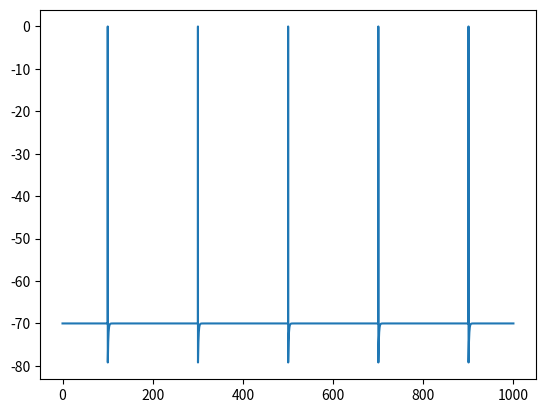

Source code (Python):
import numpy as np
import matplotlib.pyplot as plt
import time as timer



##################################################################################################
#################################               SRM0 MODEL            ############################
#################################################################################################


class SRM0:
    #static variables
    Time_ms = 0
    u_rest = -70
    threshold = -55
    spike_height = 0
    tau_1 = 20
    tau_2 = 1.2
    delay = 0

    def __init__(self):
        self.psp_weight = 1
        self.ahp_weight = 10
        self.last_spike = -np.inf    
        self.membrane_potential = self.u_rest
        self.input_spikes = [-np.inf]
        self.connections = []
        self.spike_arrival_times = []
        self.spike_weights = [0]
        self.weights_at_specific_spike_times = []
        self.in_spike = False
    def reset(self):
        self.psp_weight = 1
        self.ahp_weight = 10
        self.last_spike = -np.inf    
        self.membrane_potential = self.u_rest
        self.input_spikes = [-np.inf]
        self.spike_arrival_times = []
        self.spike_weights = [0]
        self.weights_at_specific_spike_times = []
        self.in_spike = False



    def AHP(self,t):
        if(t==np.inf):
            return 0
        return -self.ahp_weight*np.exp((-t)/self.tau_2)


    def PSP(self,t,weight):
        if(t==-np.inf or t==np.inf or t<0):
            return 0
        return weight*(t)*np.exp((-t)/self.tau_1)


    def sum_MP(self):
        temp = 0
        for i in range(0,len(self.connections)):
            if self.connections[i][0].in_spike:
                self.input_spikes.append(self.connections[i][0].Time_ms)
                self.spike_weights.append(self.connections[i][1])
                self.weights_at_specific_spike_times.append([self.connections[i][0].Time_ms,self.connections[i][1]])
        for i in range(0,len(self.input_spikes)):
            if self.input_spikes[i]<=self.Time_ms:
                temp+=self.PSP(self.Time_ms-self.input_spikes[i],self.spike_weights[i])
            else:
                break
        if temp+self.AHP(self.Time_ms-self.last_spike)+self.u_rest>self.threshold:
            self.spike()
            self.in_spike = True
        else:
            self.membrane_potential = temp+self.AHP(self.Time_ms-self.last_spike)+self.u_rest
            self.in_spike = False    

    def update_membrane_potential(self):
        self.sum_MP()
    def spike(self):
            self.membrane_potential = self.spike_height
            self.last_spike = self.Time_ms
            self.input_spikes.clear()
            self.spike_weights.clear()
            self.spike_arrival_times.append(self.Time_ms)
    def spike_reset(self):
            self.membrane_potential = self.u_rest
            
            
       
    def update_PSP_weight(self,new_weight):
        self.psp_weight = new_weight

############################################################################3
#################            NETWORK CLASS        #############################
##############################################################################


class neuron_matrix:
    def __init__(self,number_of_neurons,edge_list):
        self.edge_list = edge_list
        self.number_of_neurons = number_of_neurons
        self.neurons = []
        self.init_neurons()
        self.init_connections()
        self.first_neuron
        self.last_neuron
        self.desired_spike_trains = []
        
    def reset(self):
        SRM0.Time_ms = 0
        for i in self.neurons:
            i.reset()
    def init_neurons(self):
        for i in range(0,self.number_of_neurons):
            self.neurons.append(SRM0())
        self.first_neuron = self.neurons[0]
        self.last_neuron = self.neurons[self.number_of_neurons-1]
        
    def init_connections(self):
        for edge in self.edge_list:
            temp = []
            temp.append(self.neurons[edge[0]])
            temp.append(edge[2])
            self.neurons[edge[1]].connections.append(temp)

    def update_connections(self):
        for i in self.neurons:
            i.update_membrane_potential()
    def partial_nk(self,t):
        if t<=0:
            return 0
        return (1/self.first_neuron.ahp_weight)*np.exp(-(t/self.first_neuron.tau_2))
    def partial_psp(self,t,weight):
        if t<=0:
            return 0
        return -(t-self.first_neuron.tau_1)*np.exp(-(t/self.first_neuron.tau_1))
    def gradient_descent_linear_update(self,tau):
        for i in range(0,len(self.last_neuron.connections)):
            temp = 0
            for j in self.last_neuron.weights_at_specific_spike_times:
                temp+=.01*self.ddE_ddw_ij(tau,j[0],j[1])
            self.last_neuron.connections[i][1]=self.last_neuron.connections[i][1]-temp
    def ddE_ddw_ij(self,tau,arrival_time,weight):
        temp = 0
        for i in range(0,len(self.last_neuron.spike_arrival_times)):
            t_l = self.last_neuron.spike_arrival_times[i]
            actual = self.last_neuron.spike_arrival_times
            desired = self.desired_spike_trains
            temp+=self.ddtk_ddw_ij(t_l,arrival_time,weight)*self.ddE_dd_tk_i(desired,actual,tau,i)
        return temp

    def ddtk_ddw_ij(self,t_l,time,weight):
        t_ij = time
        sum_psp = self.last_neuron.PSP(t_ij-t_l,weight)
        temp = 0
        for k in self.last_neuron.spike_arrival_times:
            if self.partial_nk(k-t_l) != 0:
                temp+=self.partial_nk(k-t_l)*self.ddtk_ddw_ij(k,time,weight)
        num = sum_psp+temp
        temp2 = 0
        for i in range(0,len(self.last_neuron.connections)):
            for pairs in self.last_neuron.connections[i][0].weights_at_specific_spike_times:
                temp2+=self.partial_psp(pairs[0]-t_l,pairs[1])
        temp3 = 0
        for k in self.last_neuron.spike_arrival_times:
            temp3+=self.partial_nk(k-t_l)
        den = temp3+temp2
        if den!=0:
            return num/den
        return 0
    def ddE_dd_tk_i(self,desired_spike_times,spike_arrival_times,tau,i):
        temp_sum1 = 0
        temp_sum2 = 0
        t = spike_arrival_times 
        s = desired_spike_times
        for j in range(0,len(t)):
            temp_sum1+=(t[j]*((t[j]-(t[i])-(t[i]/tau)*(t[j]+t[i])))/((t[j]+t[i])**3)*np.exp(-((t[j]+t[i]))/tau))
        for j in range(0,len(s)):
            temp_sum2+=(s[j]*((s[j]-t[i])-(t[i]/tau))*(s[j]+t[i])*np.exp(-((s[j]+t[i]))/tau))/(((s[j]+t[i])**3))
        return 2*(temp_sum1-temp_sum2)

   
    def main(self,time,delta_t,input,desired_spikes,num_in_first_layer):
        temp = input.copy()
        y1=[]
        y2 =[]
        x=[]
       
        
        for i in range (0,time):
            SRM0.Time_ms = i*delta_t 
            if len(temp)>0 and temp[0]==i:
                for j in range(0,num_in_first_layer):
                    self.neurons[j].input_spikes.append(i*delta_t)
                    self.neurons[j].spike_weights.append(1000)
                temp.pop(0)
            self.update_connections()
            if i%100==0:
                self.gradient_descent_linear_update(100)
        self.reset()
        temp = input
        for i in range (0,time):
            SRM0.Time_ms = i*delta_t 
            if len(temp)>0 and temp[0]==i:
                for j in range(0,num_in_first_layer):
                    self.neurons[j].input_spikes.append(i*delta_t)
                    self.neurons[j].spike_weights.append(100)
                    if len(temp)>0:
                        temp.pop(0)
            self.update_connections()
            y1.append(u.last_neuron.membrane_potential)
            y2.append(u.last_neuron.membrane_potential)
            x.append(i*delta_t)


        #fig, axs = plt.subplots(2)
        #axs[0].plot
        #axs[0].plot(x, y1, 'tab:orange')
        #axs[1].plot(x, y2, 'tab:blue')
        #for ax in axs.flat:
        #    ax.set(ylim = [-80,1])
        #axs.flat[0].set_title("First Neuron")
       # axs.flat[1].set_title("Last Neuron")

        plt.plot(x,y1)
        plt.show()


    ################################################################
    ###################### GRADIENTS AND TRAINING ##################      
    ################################################################      
    
    

       


     ################################################################
     ###################### NETWORK GENERATION ##################      
    ################################################################      



def network_1to1(layers,neurons_per_layer):
    temp = []
    for i in range(1,neurons_per_layer+1):
        rand = np.random.randint(-10,40)/10
        temp.append([0,i,rand])
    for k in range(0,layers-1):
        for j in range(1,neurons_per_layer+1):
            for i in range(1,neurons_per_layer+1):
                rand = np.random.randint(-10,40)/10
                temp.append([(k*neurons_per_layer)+j,(k*neurons_per_layer)+neurons_per_layer+i,rand])
    for i in range(0,neurons_per_layer):
        rand = np.random.randint(-10,40)/10
        temp.append([neurons_per_layer*(layers-1)+1+i,neurons_per_layer*layers+1,rand])
    return temp

def linear(neurons_per_layer):
    temp = []
    for i in range(0,neurons_per_layer):
        rand = i%2+.75
        temp.append([i,neurons_per_layer,rand])
    print(temp)
    return temp

##########################################################################
##########################         MAIN         ##########################
##########################################################################



layers = 1
neurons_per_layer = 2
#edge_list_test = network_1to1(layers,neurons_per_layer)
edge_list_test = linear(neurons_per_layer)
u = neuron_matrix(neurons_per_layer*layers+1,edge_list_test)
delta_t = .1

time_ = 10000


input = [1000,2000,3000,4000,5000,6000,7000,8000,9000]
for i in edge_list_test:
    print(i[2])
u.main(time_,delta_t,input,[],neurons_per_layer)

print(u.last_neuron.weights_at_specific_spike_times)
#print(u.first_neuron.spike_arrival_times)
#print(u.last_neuron.spike_arrival_times)
#print(u.last_neuron.spike_weights)
#print(u.last_neuron.weights_at_specific_spike_times)


u.reset()